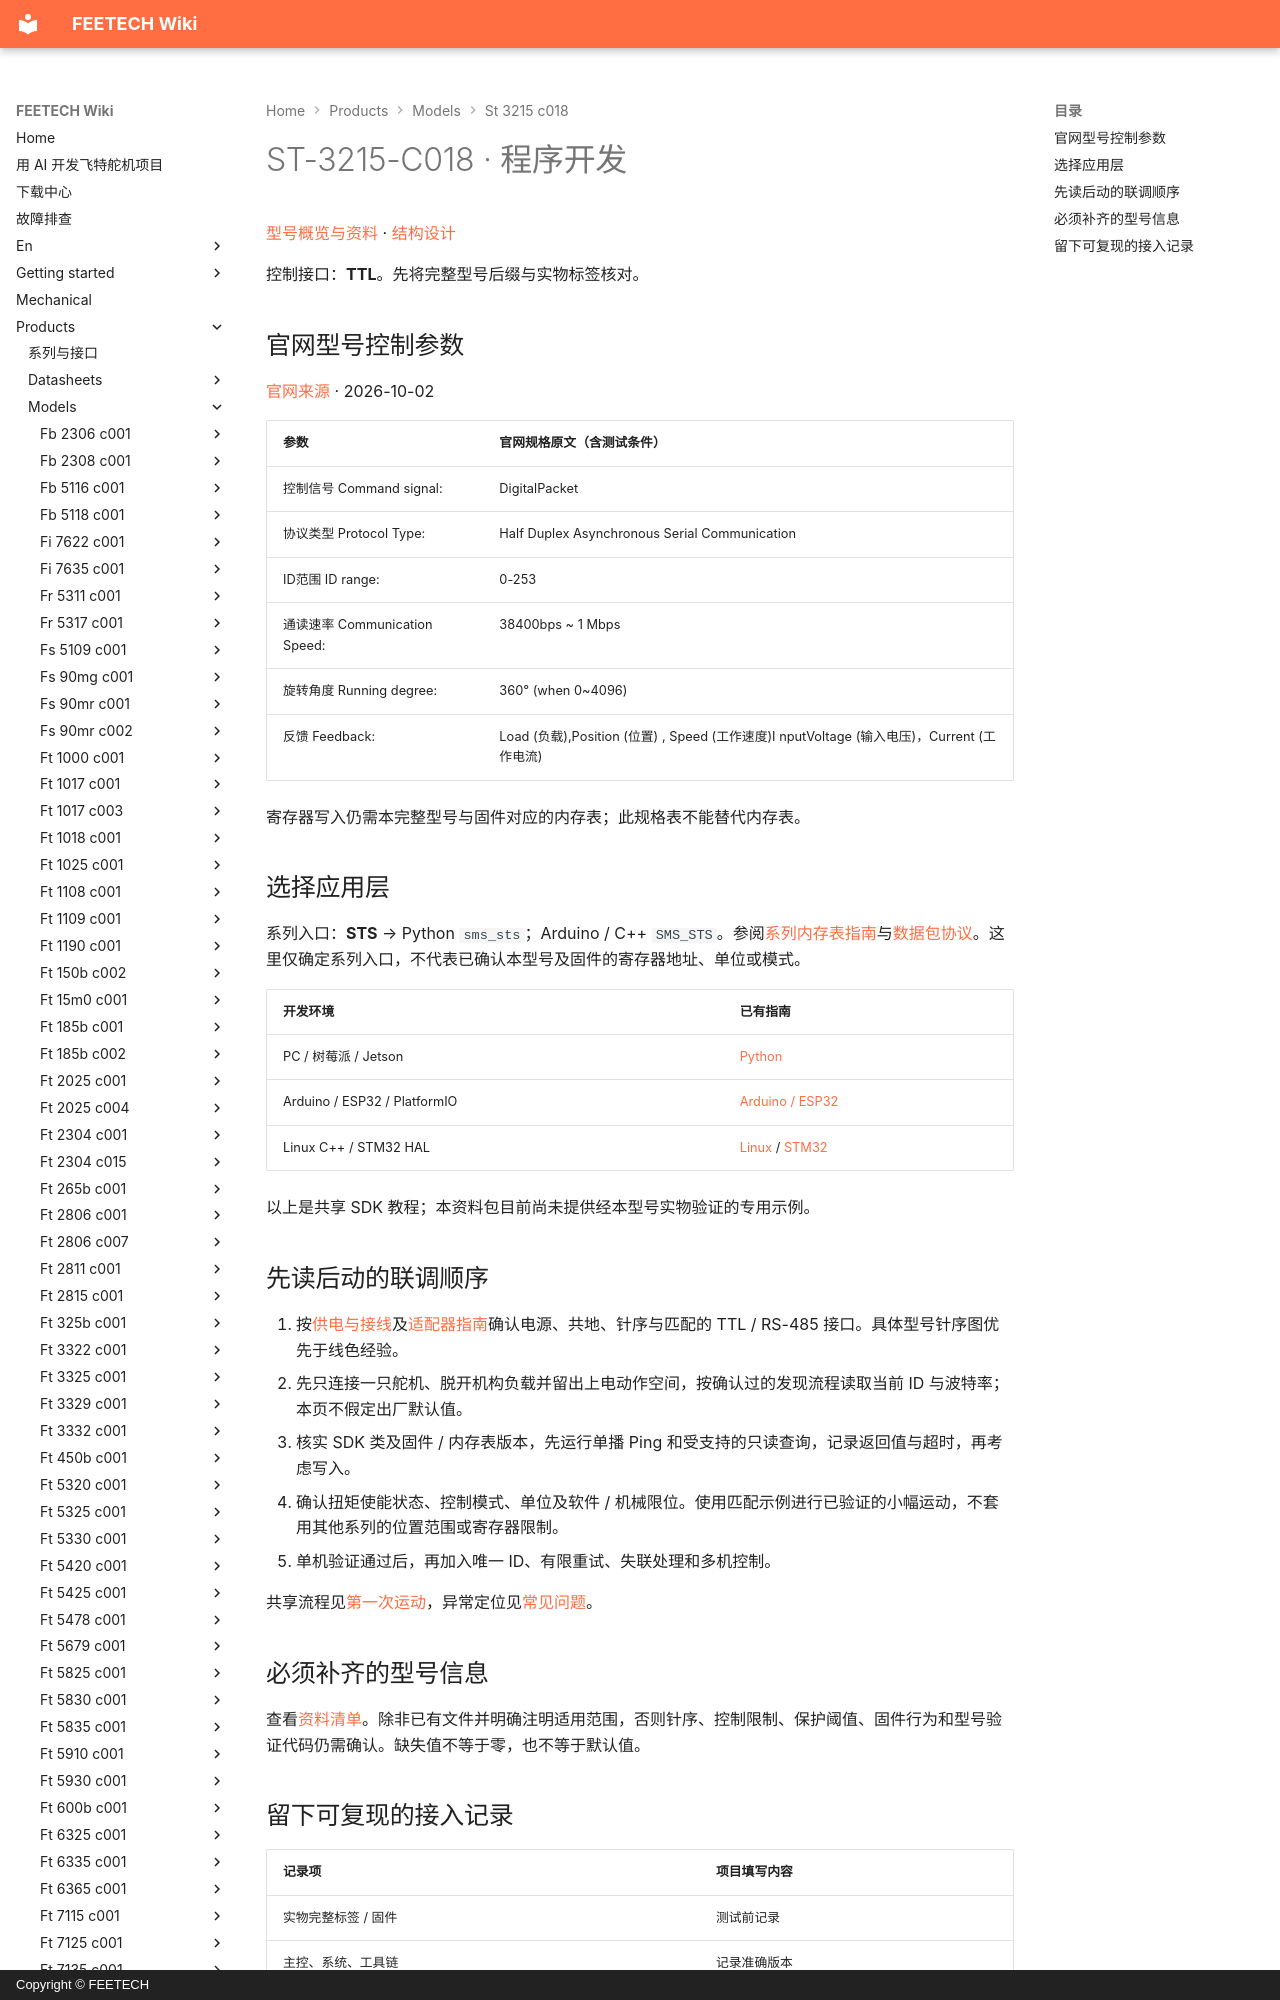

repository: ftservo/ftservo-wiki · page: products/models/st-3215-c018/software/index.html · generator: mkdocs · copyright: Copyright © FEETECH

# ST-3215-C018 · 程序开发

[型号概览与资料](main.md) · [结构设计](mechanical.md)

控制接口：**TTL**。先将完整型号后缀与实物标签核对。

<!-- official-control:start -->
## 官网型号控制参数

[官网来源](https://www.feetechrc.com/525603) · 2026-10-02

| 参数 | 官网规格原文（含测试条件） |
| --- | --- |
| 控制信号 Command signal: | DigitalPacket |
| 协议类型 Protocol Type: | Half Duplex Asynchronous Serial Communication |
| ID范围 ID range: | 0-253 |
| 通读速率 Communication Speed: | 38400bps ~ 1 Mbps |
| 旋转角度 Running degree: | 360° (when 0~4096) |
| 反馈 Feedback: | Load (负载),Position (位置) , Speed (工作速度)I nputVoltage (输入电压)，Current (工作电流) |

寄存器写入仍需本完整型号与固件对应的内存表；此规格表不能替代内存表。
<!-- official-control:end -->
